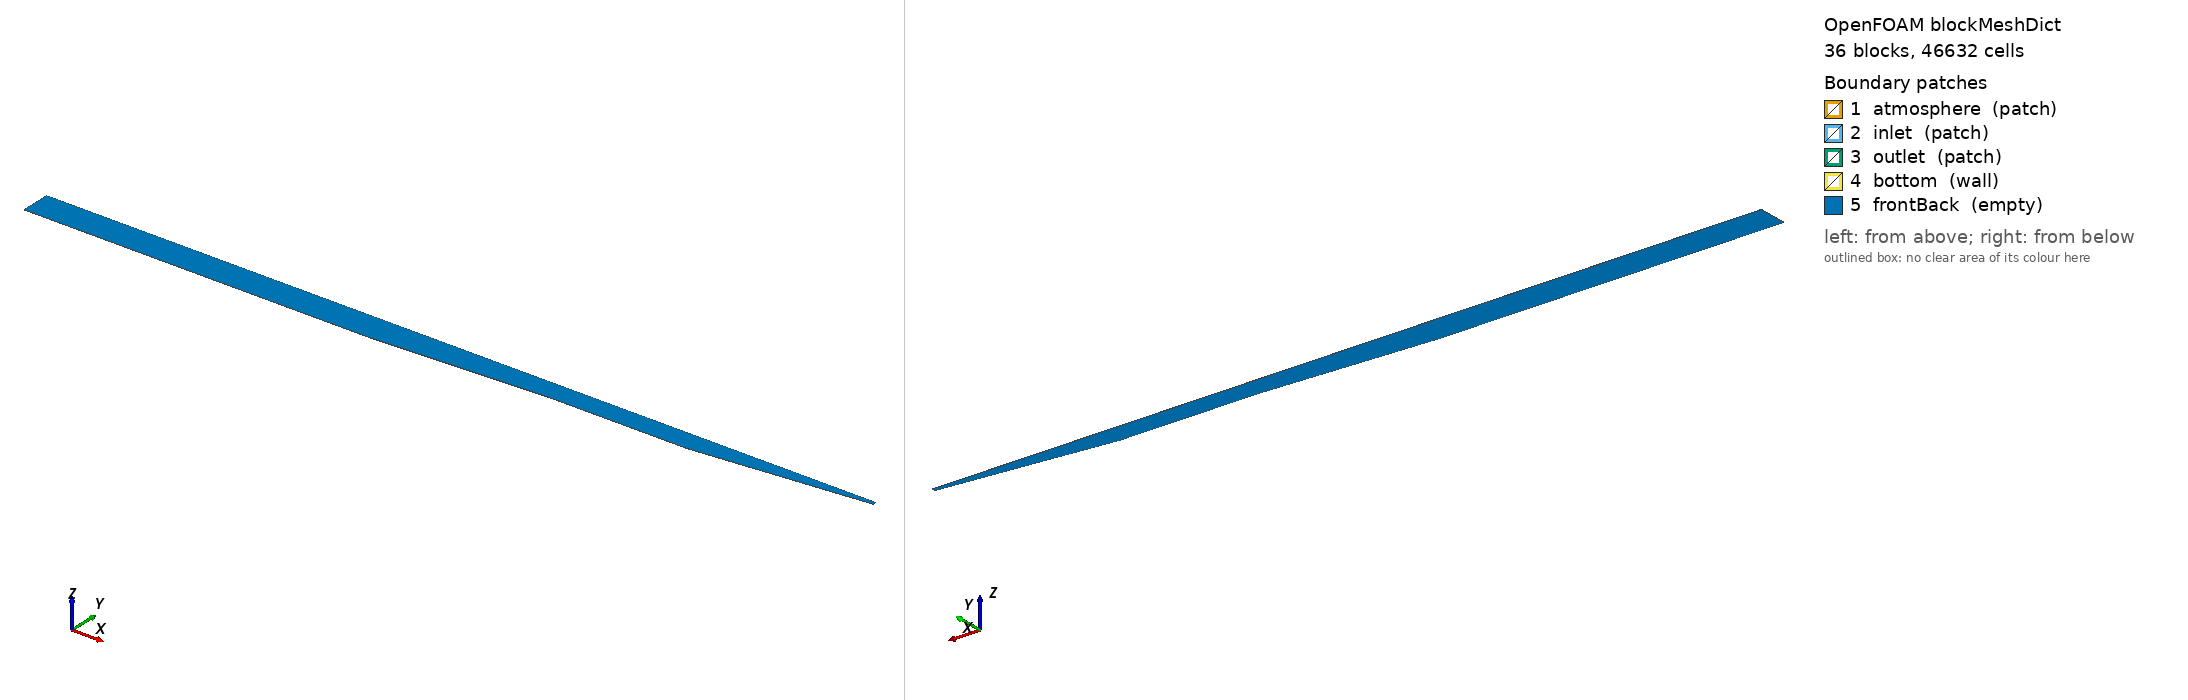

OpenFOAM case: the mesh blockMesh builds from blockMeshDict, 36 block(s), 46632 cells. Boundary patches (legend numbers): 1 atmosphere (patch), 2 inlet (patch), 3 outlet (patch), 4 bottom (wall), 5 frontBack (empty). Left view from above one corner, right view from below the opposite corner. Boundary conditions: 1 field file(s) under 0/; 0 of 5 drawn patches have an entry in a shipped field file.

=== constant/polyMesh/blockMeshDict ===
FoamFile
{
    version 2.0;
    format ascii;
    class dictionary;
    object blockMeshDict;
}

convertToMeters 1;

vertices
(
    (0 -15 0)
    (500 -15 0)
    (712.4 -4.38 0)
    (750 -2.5 0)
    (950 -2.5 0)
    (966 -0.9 0)
    (975 0 0)
    (1006 3.1 0)
    (1111 13.6 0)
    (1200 22.5 0)
    (0 -4.38 0)
    (500 -4.38 0)
    (712.4 -4.235 0)
    (750 -2.355 0)
    (950 -2.355 0)
    (966 -0.755 0)
    (975 0.145 0)
    (1006 3.245 0)
    (1111 13.745 0)
    (1200 22.645 0)
    (0 -2.5 0)
    (500 -2.5 0)
    (712.4 -2.5 0)
    (750 -2.21 0)
    (950 -2.21 0)
    (966 -0.61 0)
    (975 0.29 0)
    (1006 3.39 0)
    (1111 13.89 0)
    (1200 22.79 0)
    (0 13.6 0)
    (500 13.6 0)
    (712.4 13.6 0)
    (750 13.6 0)
    (950 13.6 0)
    (966 13.6 0)
    (975 13.6 0)
    (1006 13.6 0)
    (1111 14.035 0)
    (1200 22.935 0)
    (0 27.5 0)
    (500 27.5 0)
    (712.4 27.5 0)
    (750 27.5 0)
    (950 27.5 0)
    (966 27.5 0)
    (975 27.5 0)
    (1006 27.5 0)
    (1111 27.5 0)
    (1200 27.5 0)
    (0 -15 0.1)
    (500 -15 0.1)
    (712.4 -4.38 0.1)
    (750 -2.5 0.1)
    (950 -2.5 0.1)
    (966 -0.9 0.1)
    (975 0 0.1)
    (1006 3.1 0.1)
    (1111 13.6 0.1)
    (1200 22.5 0.1)
    (0 -4.38 0.1)
    (500 -4.38 0.1)
    (712.4 -4.235 0.1)
    (750 -2.355 0.1)
    (950 -2.355 0.1)
    (966 -0.755 0.1)
    (975 0.145 0.1)
    (1006 3.245 0.1)
    (1111 13.745 0.1)
    (1200 22.645 0.1)
    (0 -2.5 0.1)
    (500 -2.5 0.1)
    (712.4 -2.5 0.1)
    (750 -2.21 0.1)
    (950 -2.21 0.1)
    (966 -0.61 0.1)
    (975 0.29 0.1)
    (1006 3.39 0.1)
    (1111 13.89 0.1)
    (1200 22.79 0.1)
    (0 13.6 0.1)
    (500 13.6 0.1)
    (712.4 13.6 0.1)
    (750 13.6 0.1)
    (950 13.6 0.1)
    (966 13.6 0.1)
    (975 13.6 0.1)
    (1006 13.6 0.1)
    (1111 14.035 0.1)
    (1200 22.935 0.1)
    (0 27.5 0.1)
    (500 27.5 0.1)
    (712.4 27.5 0.1)
    (750 27.5 0.1)
    (950 27.5 0.1)
    (966 27.5 0.1)
    (975 27.5 0.1)
    (1006 27.5 0.1)
    (1111 27.5 0.1)
    (1200 27.5 0.1)
);

blocks
(
    hex (0 1 11 10 50 51 61 60) (223 14 1) simpleGrading (1 1 1)
    hex (10 11 21 20 60 61 71 70) (223 7 1) simpleGrading (1 1 1)
    hex (20 21 31 30 70 71 81 80) (223 56 1) simpleGrading (1 1 1)
    hex (30 31 41 40 80 81 91 90) (223 10 1) simpleGrading (1 1 1)
    hex (1 2 12 11 51 52 62 61) (95 14 1) simpleGrading (1 1 1)
    hex (11 12 22 21 61 62 72 71) (95 7 1) simpleGrading (1 1 1)
    hex (21 22 32 31 71 72 82 81) (95 56 1) simpleGrading (1 1 1)
    hex (31 32 42 41 81 82 92 91) (95 10 1) simpleGrading (1 1 1)
    hex (2 3 13 12 52 53 63 62) (17 14 1) simpleGrading (1 1 1)
    hex (12 13 23 22 62 63 73 72) (17 7 1) simpleGrading (1 1 1)
    hex (22 23 33 32 72 73 83 82) (17 56 1) simpleGrading (1 1 1)
    hex (32 33 43 42 82 83 93 92) (17 10 1) simpleGrading (1 1 1)
    hex (3 4 14 13 53 54 64 63) (89 14 1) simpleGrading (1 1 1)
    hex (13 14 24 23 63 64 74 73) (89 7 1) simpleGrading (1 1 1)
    hex (23 24 34 33 73 74 84 83) (89 56 1) simpleGrading (1 1 1)
    hex (33 34 44 43 83 84 94 93) (89 10 1) simpleGrading (1 1 1)
    hex (4 5 15 14 54 55 65 64) (7 14 1) simpleGrading (1 1 1)
    hex (14 15 25 24 64 65 75 74) (7 7 1) simpleGrading (1 1 1)
    hex (24 25 35 34 74 75 85 84) (7 56 1) simpleGrading (1 1 1)
    hex (34 35 45 44 84 85 95 94) (7 10 1) simpleGrading (1 1 1)
    hex (5 6 16 15 55 56 66 65) (4 14 1) simpleGrading (1 1 1)
    hex (15 16 26 25 65 66 76 75) (4 7 1) simpleGrading (1 1 1)
    hex (25 26 36 35 75 76 86 85) (4 56 1) simpleGrading (1 1 1)
    hex (35 36 46 45 85 86 96 95) (4 10 1) simpleGrading (1 1 1)
    hex (6 7 17 16 56 57 67 66) (14 14 1) simpleGrading (1 1 1)
    hex (16 17 27 26 66 67 77 76) (14 7 1) simpleGrading (1 1 1)
    hex (26 27 37 36 76 77 87 86) (14 56 1) simpleGrading (1 1 1)
    hex (36 37 47 46 86 87 97 96) (14 10 1) simpleGrading (1 1 1)
    hex (7 8 18 17 57 58 68 67) (47 14 1) simpleGrading (1 1 1)
    hex (17 18 28 27 67 68 78 77) (47 7 1) simpleGrading (1 1 1)
    hex (27 28 38 37 77 78 88 87) (47 56 1) simpleGrading (1 1 1)
    hex (37 38 48 47 87 88 98 97) (47 10 1) simpleGrading (1 1 1)
    hex (8 9 19 18 58 59 69 68) (40 14 1) simpleGrading (1 1 1)
    hex (18 19 29 28 68 69 79 78) (40 7 1) simpleGrading (1 1 1)
    hex (28 29 39 38 78 79 89 88) (40 56 1) simpleGrading (1 1 1)
    hex (38 39 49 48 88 89 99 98) (40 10 1) simpleGrading (1 1 1)
);

patches
(
    patch atmosphere
    (
        (40 90 91 41)
        (41 91 92 42)
        (42 92 93 43)
        (43 93 94 44)
        (44 94 95 45)
        (45 95 96 46)
        (46 96 97 47)
        (47 97 98 48)
        (48 98 99 49)
    )
    patch inlet
    (
        (0 50 60 10)
        (10 60 70 20)
        (20 70 80 30)
        (30 80 90 40)
    )
    patch outlet
    (
        (9 19 69 59)
        (19 29 79 69)
        (29 39 89 79)
        (39 49 99 89)
    )
    wall bottom
    (
        (0 1 51 50)
        (1 2 52 51)
        (2 3 53 52)
        (3 4 54 53)
        (4 5 55 54)
        (5 6 56 55)
        (6 7 57 56)
        (7 8 58 57)
        (8 9 59 58)
    )
    empty frontBack
    (
        (0 10 11 1)
        (50 51 61 60)
        (10 20 21 11)
        (60 61 71 70)
        (20 30 31 21)
        (70 71 81 80)
        (30 40 41 31)
        (80 81 91 90)
        (1 11 12 2)
        (51 52 62 61)
        (11 21 22 12)
        (61 62 72 71)
        (21 31 32 22)
        (71 72 82 81)
        (31 41 42 32)
        (81 82 92 91)
        (2 12 13 3)
        (52 53 63 62)
        (12 22 23 13)
        (62 63 73 72)
        (22 32 33 23)
        (72 73 83 82)
        (32 42 43 33)
        (82 83 93 92)
        (3 13 14 4)
        (53 54 64 63)
        (13 23 24 14)
        (63 64 74 73)
        (23 33 34 24)
        (73 74 84 83)
        (33 43 44 34)
        (83 84 94 93)
        (4 14 15 5)
        (54 55 65 64)
        (14 24 25 15)
        (64 65 75 74)
        (24 34 35 25)
        (74 75 85 84)
        (34 44 45 35)
        (84 85 95 94)
        (5 15 16 6)
        (55 56 66 65)
        (15 25 26 16)
        (65 66 76 75)
        (25 35 36 26)
        (75 76 86 85)
        (35 45 46 36)
        (85 86 96 95)
        (6 16 17 7)
        (56 57 67 66)
        (16 26 27 17)
        (66 67 77 76)
        (26 36 37 27)
        (76 77 87 86)
        (36 46 47 37)
        (86 87 97 96)
        (7 17 18 8)
        (57 58 68 67)
        (17 27 28 18)
        (67 68 78 77)
        (27 37 38 28)
        (77 78 88 87)
        (37 47 48 38)
        (87 88 98 97)
        (8 18 19 9)
        (58 59 69 68)
        (18 28 29 19)
        (68 69 79 78)
        (28 38 39 29)
        (78 79 89 88)
        (38 48 49 39)
        (88 89 99 98)
    )
);

mergePatchPairs
(
);


Also in the case, not shown: 0/alpha.water (98451 bytes, source omitted); constant/polyMesh/neighbour (numeric list); constant/polyMesh/owner (numeric list); constant/polyMesh/points (numeric list).
